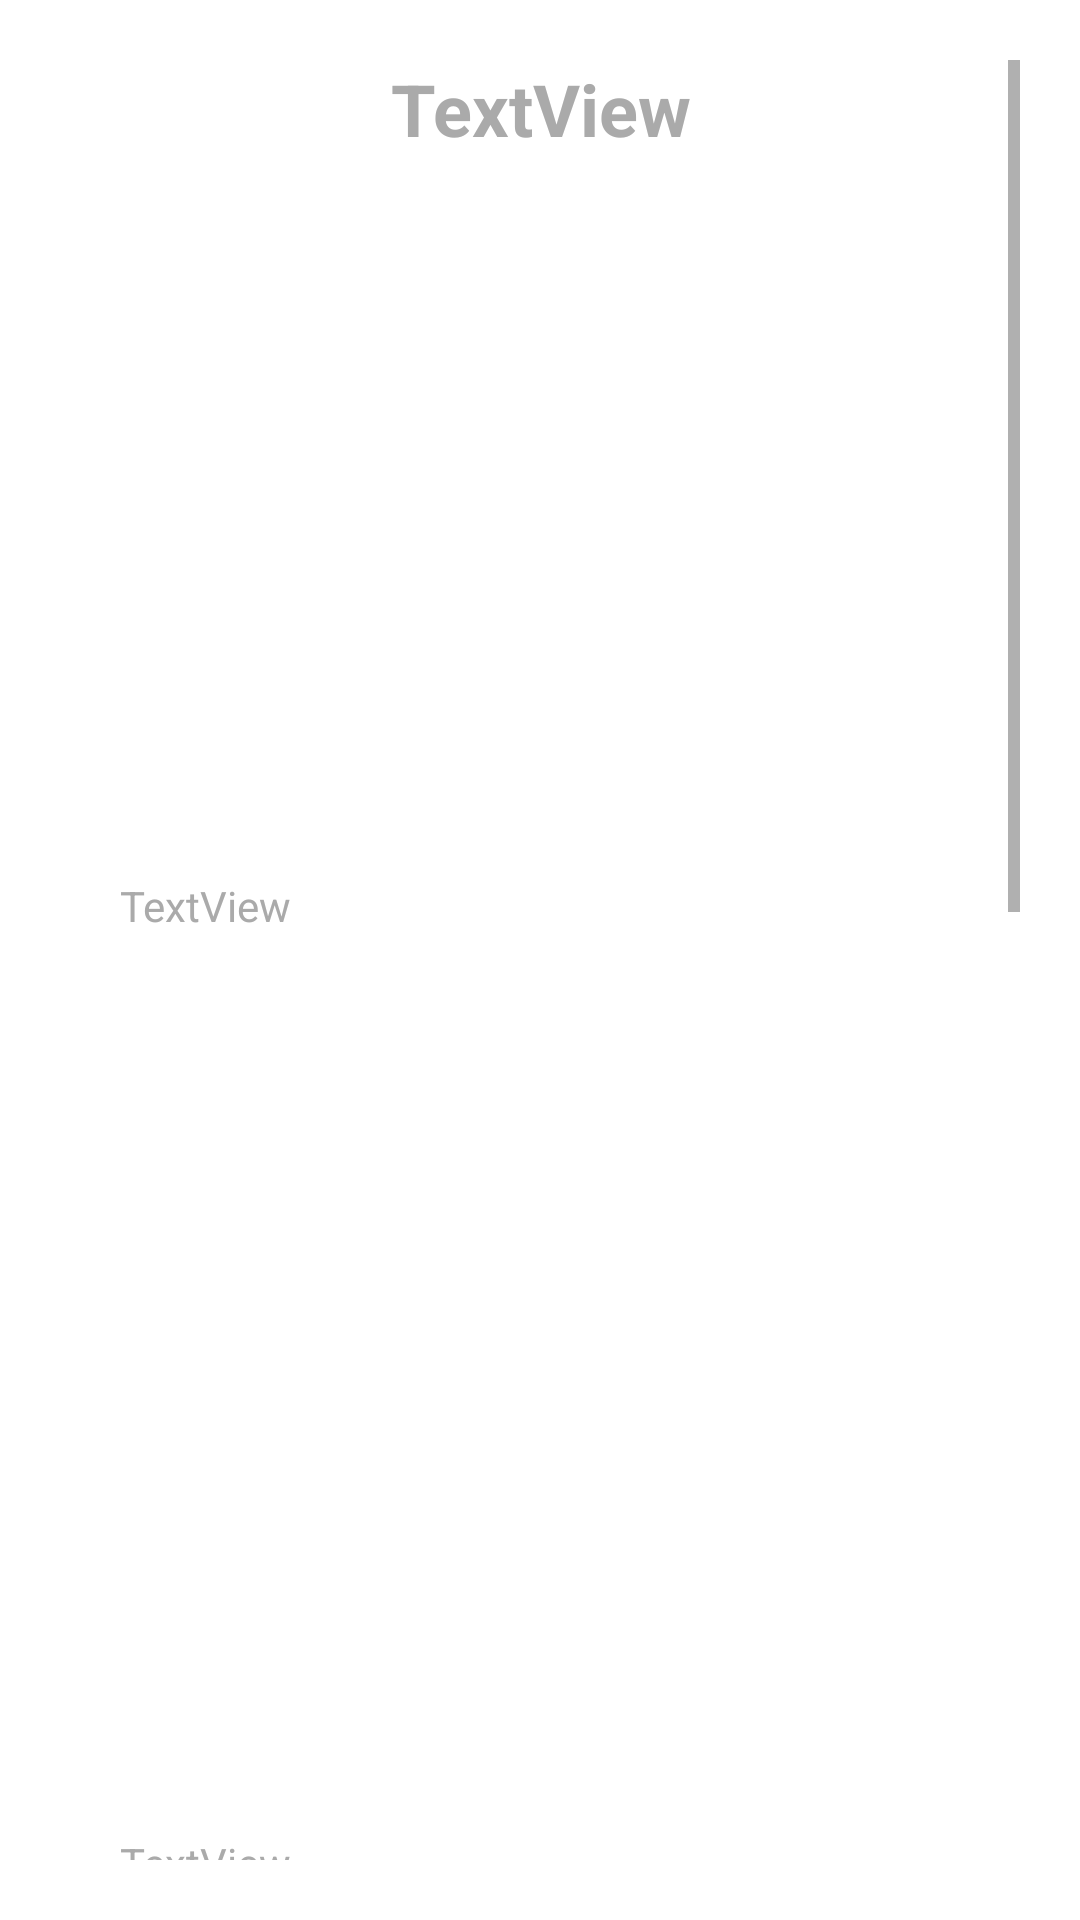

Here is an Android app screen rendered from its layout file. Give the layout XML and the strings, colors and styles it references.
<!-- AndroidManifest.xml: application theme Theme.WorldFoods -->
<!-- res/layout/fragment_info.xml -->
<?xml version="1.0" encoding="utf-8"?>
<LinearLayout xmlns:android="http://schemas.android.com/apk/res/android"
    xmlns:app="http://schemas.android.com/apk/res-auto"
    xmlns:tools="http://schemas.android.com/tools"
    android:layout_width="match_parent"
    android:layout_height="match_parent"
    android:background="@layout/background"
    android:gravity="center"
    android:orientation="vertical"
    android:padding="20dp">

    <ScrollView
        android:layout_width="match_parent"
        android:layout_height="match_parent">

        <LinearLayout
            android:layout_width="match_parent"
            android:layout_height="wrap_content"
            android:orientation="vertical">

            <TextView
                android:id="@+id/textView"
                android:layout_width="match_parent"
                android:layout_height="wrap_content"
                android:gravity="center"
                android:text="TextView"
                android:textColor="#AAAAAA"
                android:textSize="24sp"
                android:textStyle="bold" />

            <ImageView
                android:id="@+id/imageView"
                android:layout_width="match_parent"
                android:layout_height="220dp"
                android:contentDescription="@null"
                android:padding="20dp"
                tools:srcCompat="@tools:sample/backgrounds/scenic" />

            <TextView
                android:id="@+id/textView2"
                android:layout_width="match_parent"
                android:layout_height="wrap_content"
                android:gravity="center|top|left"
                android:padding="20dp"
                android:text="TextView"
                android:textColor="#AAAAAA" />

            <Space
                android:layout_width="match_parent"
                android:layout_height="40dp" />

            <ImageView
                android:id="@+id/imageView2"
                android:layout_width="match_parent"
                android:layout_height="220dp"
                android:contentDescription="@null"
                android:padding="20dp"
                tools:srcCompat="@tools:sample/backgrounds/scenic" />

            <TextView
                android:id="@+id/textView3"
                android:layout_width="match_parent"
                android:layout_height="wrap_content"
                android:gravity="center|top|left"
                android:padding="20dp"
                android:text="TextView"
                android:textColor="#AAAAAA" />

            <Space
                android:layout_width="match_parent"
                android:layout_height="40dp" />

            <ImageView
                android:id="@+id/imageView3"
                android:layout_width="match_parent"
                android:layout_height="220dp"
                android:contentDescription="@null"
                android:padding="20dp"
                tools:srcCompat="@tools:sample/backgrounds/scenic" />

            <TextView
                android:id="@+id/textView4"
                android:layout_width="match_parent"
                android:layout_height="wrap_content"
                android:gravity="center|top|left"
                android:padding="20dp"
                android:text="TextView"
                android:textColor="#AAAAAA" />

            <Space
                android:layout_width="match_parent"
                android:layout_height="40dp" />

            <ImageView
                android:id="@+id/imageView4"
                android:layout_width="match_parent"
                android:layout_height="220dp"
                android:contentDescription="@null"
                android:padding="20dp"
                tools:srcCompat="@tools:sample/backgrounds/scenic" />

            <TextView
                android:id="@+id/textView5"
                android:layout_width="match_parent"
                android:layout_height="wrap_content"
                android:gravity="center|top|left"
                android:padding="20dp"
                android:text="TextView"
                android:textColor="#AAAAAA" />
        </LinearLayout>
    </ScrollView>

</LinearLayout>
<!-- resources referenced by this layout -->
<resources>
  <style name="Theme.WorldFoods" parent="Theme.MaterialComponents.DayNight.DarkActionBar">
          
          <item name="colorPrimary">@color/purple_500</item>
          <item name="colorPrimaryVariant">@color/purple_700</item>
          <item name="colorOnPrimary">@color/white</item>
          
          <item name="colorSecondary">@color/teal_200</item>
          <item name="colorSecondaryVariant">@color/teal_700</item>
          <item name="colorOnSecondary">@color/black</item>
          
          <item name="android:statusBarColor" tools:targetApi="l">?attr/colorPrimaryVariant</item>
          
      </style>
  <!-- not gathered from this repository: default colours our renderer supplied (Android Studio template values) -->
  <color name="purple_500">#FF6200EE</color>
  <color name="purple_700">#FF3700B3</color>
  <color name="teal_200">#FF03DAC5</color>
  <color name="teal_700">#FF018786</color>
  <color name="black">#FF000000</color>
  <color name="white">#FFFFFFFF</color>
</resources>
